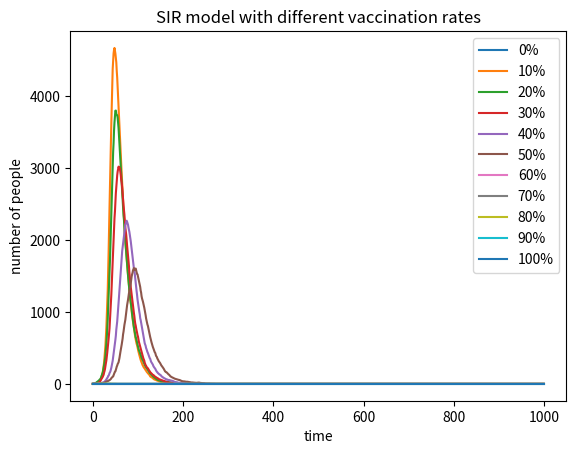

This chart was generated by the following Python code:
# -*- coding: utf-8 -*-
"""
Created on Sat May  9 15:03:40 2020

[redacted]
"""

# import necessary libraries 
import numpy as np 
import matplotlib . pyplot as plt
# Define several nescessary variables.
# The population number
N = 10000
# infection constant
β = 0.3
# recovered constant
γ = 0.05
# The total time required and the time of operation
t = 1000
p =[0]
# susceptible number
sus = [9999]
# infected number
inf = [1]
# recovered number
rec = [0]
# The infected and recovery numbers after every operation
result1 = []
result2 = []
# Vaccination rate
r = [0,10,20,30,40,50,60,70,80,90,100]
# Simulate the process, don't forget to turn the variables into initial value after each i-loop.
for v in range(0,11):
    p = [0]
    inf = [1]
    sus=[9999-r[v]*100]
# Consider that sus may be smaller than zero when r=100
    if sus[0] < 0:
        sus = [0]
        inf = [0]
    s = str(r[v])+'%'
    for i in range(0,t):
        result1 = np.random.choice(range(2),sus[i],p=[1-β*(inf[i]/N),β*(inf[i]/N)])
        n1 = np.sum(result1 == 1)
        result2 = np.random.choice(range(2),inf[i],p=[1-γ,γ])
        n2 = np.sum(result2 == 1)
        sus.append(sus[i]-n1)
        inf.append(inf[i]+n1-n2)
        rec.append(rec[i]+n2)
        p.append(i)
# make the figure
    plt.plot(p, inf, label=s)
    plt.legend(loc = 'upper right')
plt.xlabel('time')
plt.ylabel('number of people')
plt.title('SIR model with different vaccination rates')
plt.show()